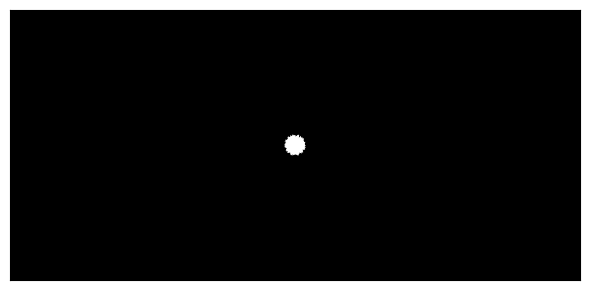

Write the Python code that produced this figure.
%matplotlib widget
# Dependencies
import matplotlib.animation
import matplotlib.pyplot as plt
import numpy as np

# Settings
plt.rcParams["animation.html"] = "jshtml"
plt.rcParams['figure.dpi'] = 150
w_ = 6
h_ = 3

class Boid(object):
    def __init__(self, pos, vel, ax):
        self.pos = pos
        self.vel = vel
        self.max_vel = 3
        unit_vel = self.vel / np.linalg.norm(self.vel)
        self.body = ax.quiver(self.pos[0], self.pos[1], unit_vel[0], unit_vel[1], scale=30, angles='xy', color=(1,1,1), pivot='middle')
        self.force = np.zeros(2)

    def separation(self, boids):
        separation = np.zeros(2)
        return separation

    def alignment(self, boids):
        alignment = np.zeros(2)
        return alignment
    
    def cohesion(self, boids):
        cohesion = np.zeros(2)
        return cohesion

    def flock(self, boids):
        self.force = np.zeros(2)
        self.force += self.separation(boids)
        self.force += self.alignment(boids)
        self.force += self.cohesion(boids)

    def update(self, dti):
        self.vel += dti * self.force
        self.vel = self.max_vel * (self.vel/np.linalg.norm(self.vel)) if np.linalg.norm(self.vel) > self.max_vel else self.vel
        self.pos += dti * self.vel
        self.pos = np.mod(self.pos, [w_, h_])
        self.body.set_offsets(self.pos)
        unit_vel = self.vel / np.linalg.norm(self.vel)
        self.body.set_UVC(unit_vel[0], unit_vel[1])

try:
    ani.event_source.stop()
except (NameError, AttributeError) as e:
    pass

# Plot setup
fig = plt.figure(figsize=(6,3))
fig.set_label("8 ball shot")
ax = fig.subplots()
ax.set_facecolor((0,0,0))
ax.set_xlim(0, w_)
ax.set_ylim(0, h_)
ax.set_xticks([])
ax.set_yticks([])

# Boids
boids = [Boid(np.array([w_/2, h_/2]), 6*(np.random.rand(2)-0.5), ax) for i in range(20)]

# Time period
t_f = 10
t = np.linspace(0, t_f, num=t_f*30)
dt = np.diff(t)
dt = np.append(dt, [dt[-1]])

def update(dt_i):
    for boid in boids:
        boid.flock(boids)
        boid.update(dt_i)

ani = matplotlib.animation.FuncAnimation(fig, update, frames=dt, interval=1000*np.mean(dt), repeat=False)
fig.tight_layout()
plt.show()
